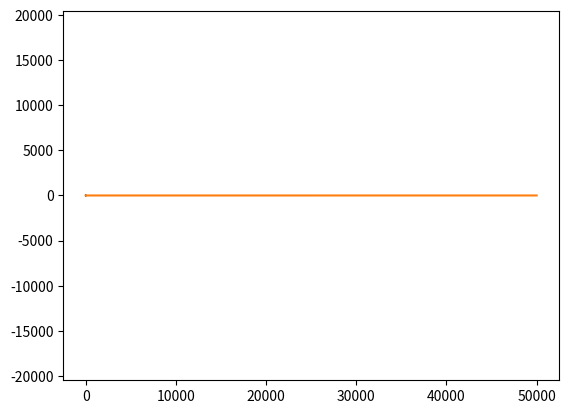

Python code for this plot:
""" Gyroscope

[redacted]
"""

import numpy as np
import matplotlib.pyplot as plt

# declare system quantities
m = 0.5   # mass rotor, kg
r0 = 0.3   # radius rotor, m
M = 0     # mass rack, kg (no mass)
R0 = 1     # radius rack, m
g = -9.81 # gravitational acceleration

# declare time quantities
dt = 0.001  # s
T = 50       # s
N = int(T/dt)

# variables
i = 0.5*m*r0**2
I = m*R0**3
F = np.array([0, 0, m*g])

# declare rotor arrays
θ = np.zeros((N+1, 3))     # angle
ω = np.zeros((N+1, 3))     # angular velocity
α = np.zeros((N+1, 3))     # angular acceleration
τ = np.zeros((N+1, 3))     # torque
λ = np.zeros((N+1, 3))     # angular momentum
r = np.zeros((N+1, 3))     # array from rotor center to rotor

# declare gyroscope rack arrays
Θ = np.zeros((N+1, 3))     # angle
Ω = np.zeros((N+1, 3))     # angular velocity
A = np.zeros((N+1, 3))     # angular acceleration
T = np.zeros((N+1, 3))     # torque
Λ = np.zeros((N+1, 3))     # angular momentum
R = np.zeros((N+1, 3))     # array from rack center to gyroscope

# initialize arrays
ω[0] = [10, 0, 0]
λ[0] = i * ω[0]
r[0] = [0, r0, 0]
R[0] = [R0, 0, 0]

# integration loop
for i in range(N):
    τ = np.cross(R[i], F)
    λ[i+1] = λ[i] + τ * dt
    #θ[i+1] = θ[i] + ω[i+1] * dt
    R[i+1] = R0 * λ[i+1]/np.linalg.norm(λ[i+1]) 
    
plt.plot(R[:,0], R[:,1])
plt.axis('equal')
plt.show()

plt.plot(np.linalg.norm(λ, axis=1))
plt.show()
